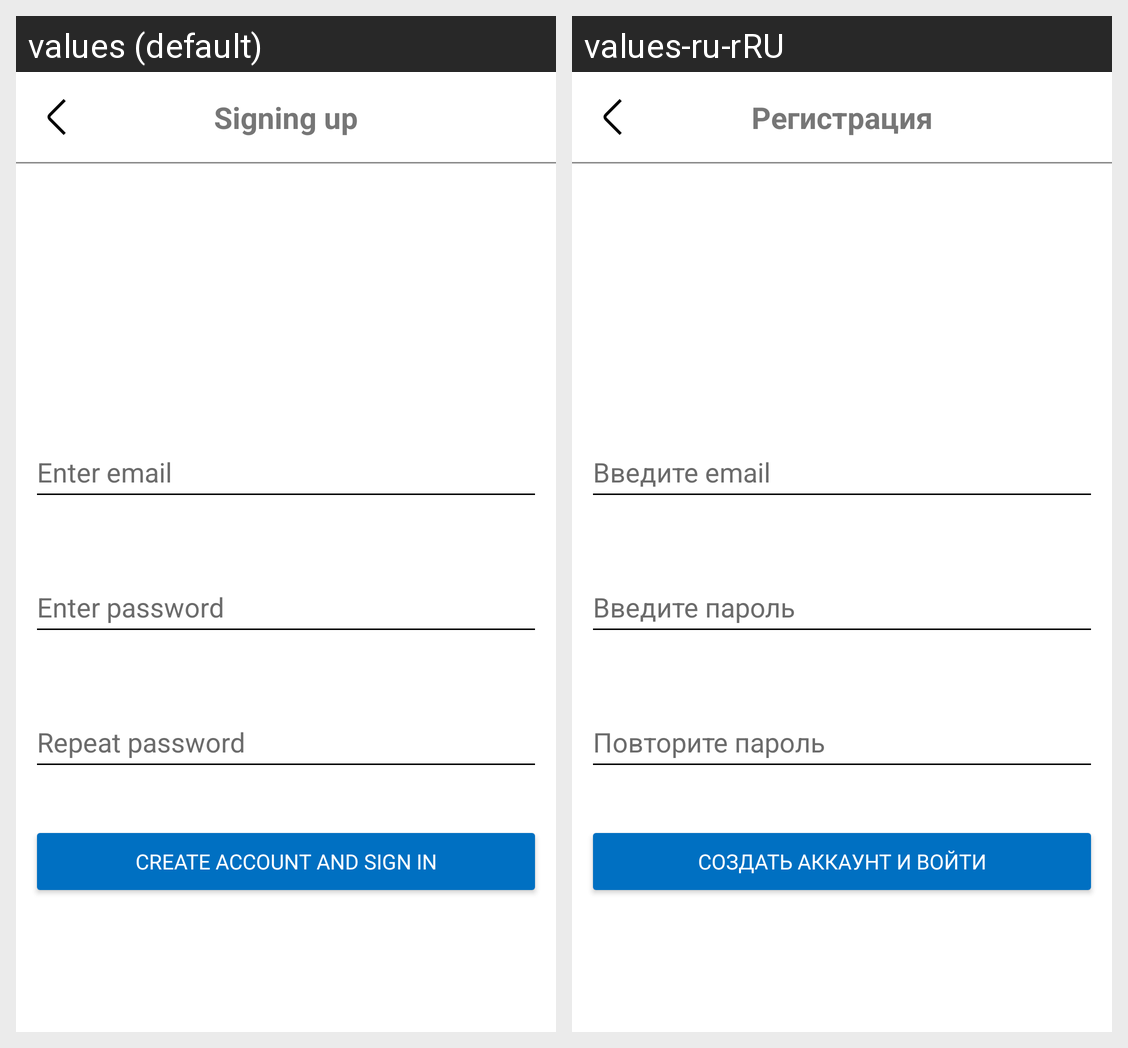

Strings drawn on this Android screen and how each of the app's shown locales translates them:
Android screen res/layout/fragment_create_account.xml rendered under 2 locales, left to right: values (default), values-ru-rRU. Device: Nexus 5 (rendered at 1080×1920; each locale shown at half size, 540×960, under a caption strip naming it); theme Theme.LookingMDev.
Strings drawn on this screen, with the default value and each locale's value (text and hints the layout hard-codes, and strings that could not be matched under every locale, appear in the picture but are not listed):

singingUp
  values: Signing up
  values-ru-rRU: Регистрация

enterEmail
  values: Enter email
  values-ru-rRU: Введите email

enterPassword
  values: Enter password
  values-ru-rRU: Введите пароль

repeatPassword
  values: Repeat password
  values-ru-rRU: Повторите пароль

createAccountAndSign
  values: Create account and sign in
  values-ru-rRU: Создать аккаунт и войти
